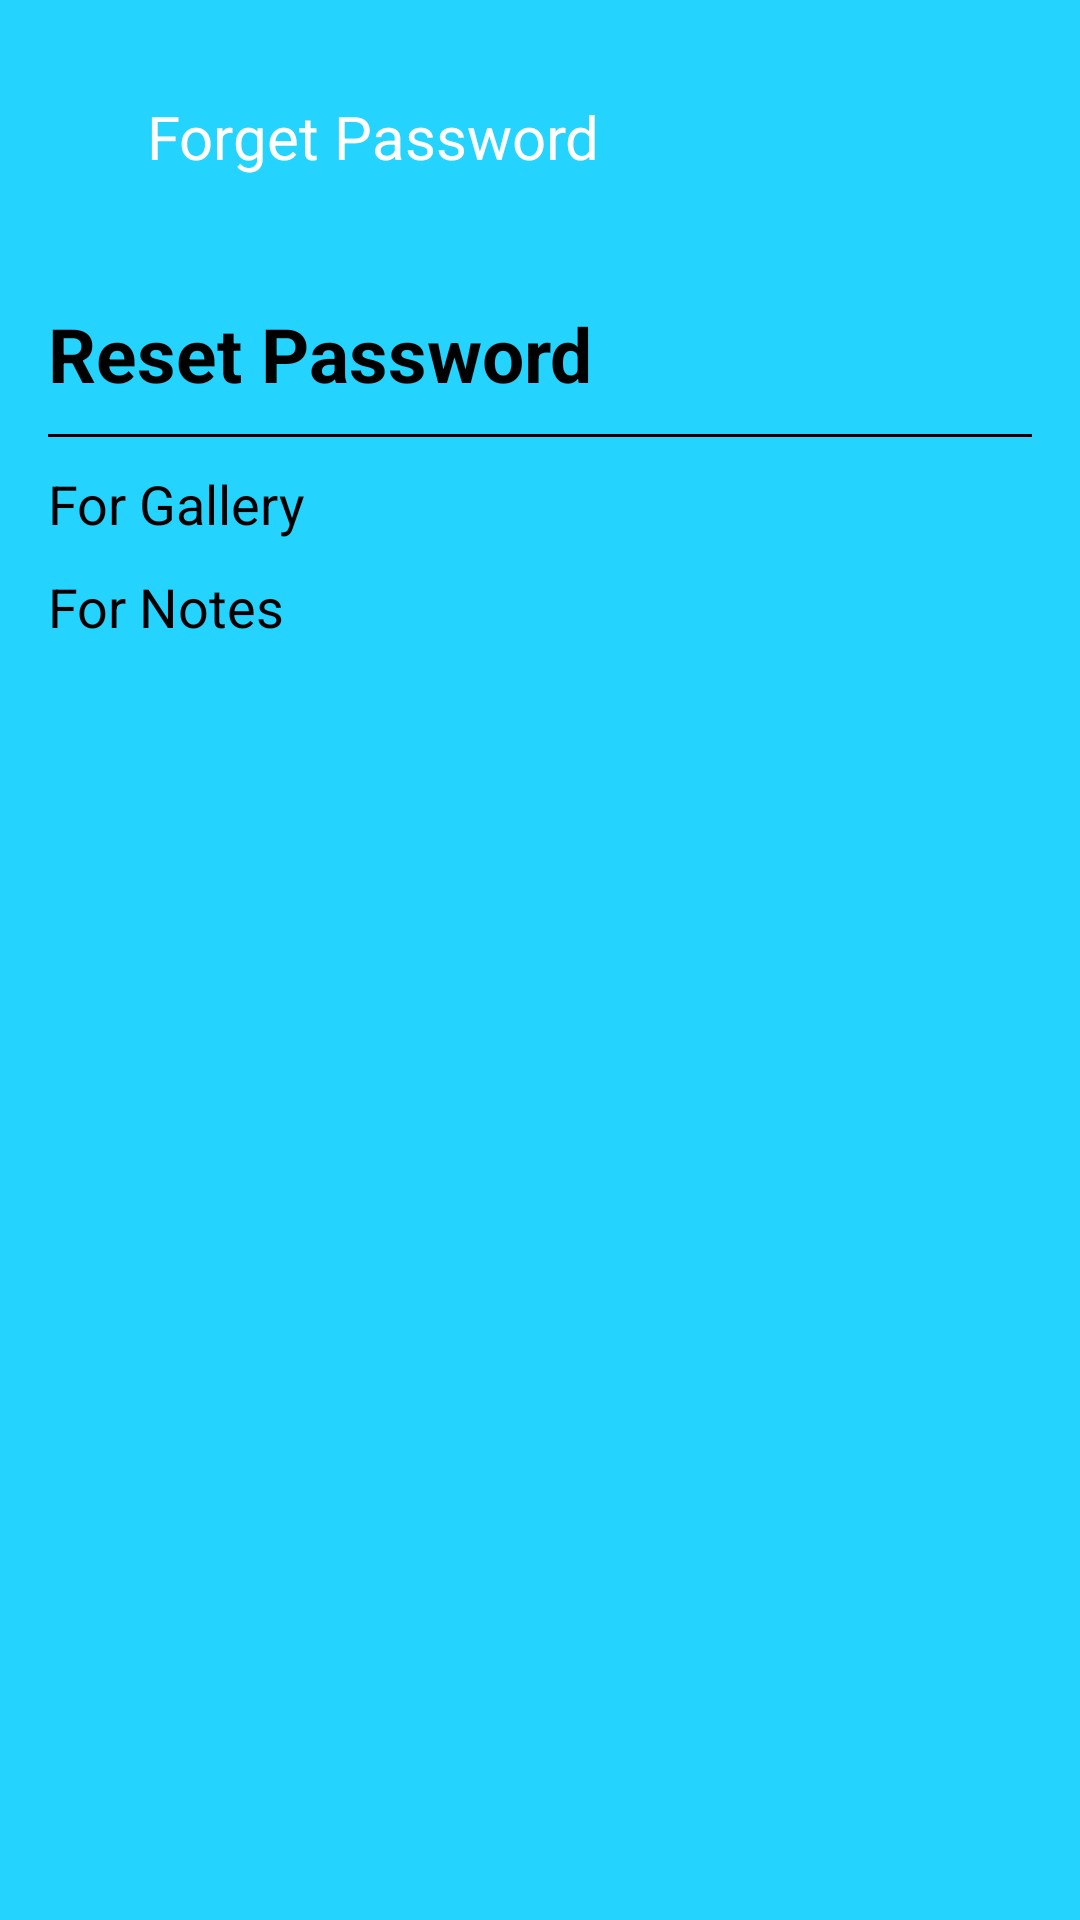

Produce the Android XML layout that renders to this screen, including the resource entries it uses.
<!-- AndroidManifest.xml: application theme Theme.FYP_proto -->
<!-- res/layout/activity_password_reset_menu.xml -->
<?xml version="1.0" encoding="utf-8"?>
<RelativeLayout
    xmlns:android="http://schemas.android.com/apk/res/android"
    xmlns:tools="http://schemas.android.com/tools"
    xmlns:app="http://schemas.android.com/apk/res-auto"
    android:layout_width="match_parent"
    android:layout_height="match_parent"
    android:background="@color/my_primary"
    tools:context=".PasswordResetMenu"
    android:padding="16dp">

    <RelativeLayout
        android:layout_width="match_parent"
        android:layout_height="wrap_content"
        android:padding="16dp">

        <ImageView
            android:layout_width="wrap_content"
            android:layout_height="wrap_content"
            android:id="@+id/left_icon"
            android:layout_centerVertical="true"
            android:src="@drawable/ic_baseline_arrow_back_ios_24"/>

        <TextView
            android:layout_width="wrap_content"
            android:layout_height="wrap_content"
            android:layout_marginStart="17dp"
            android:layout_toEndOf="@id/left_icon"
            android:text="Forget Password"
            android:textColor="@android:color/white"
            android:layout_centerVertical="true"
            android:textSize="20dp" />

        

    </RelativeLayout>

    <LinearLayout
        android:layout_width="match_parent"
        android:layout_height="800dp"
        android:clipToPadding="false"
        android:gravity="center"
        android:orientation="horizontal"
        >


        <LinearLayout
            android:layout_width="match_parent"
            android:layout_height="match_parent"
            android:layout_marginTop="50dp"
            android:gravity="left"
            android:orientation="vertical">


            <TextView
                android:layout_width="wrap_content"
                android:layout_height="wrap_content"
                android:layout_marginTop="10dp"
                android:text="Reset Password"
                android:textColor="@color/black"
                android:textSize="25sp"
                android:textStyle="bold" />
            <View
                android:layout_width="match_parent"
                android:layout_height="1dp"
                android:layout_marginTop="10dp"
                android:background="@android:color/black"/>

            <TextView
                android:layout_width="wrap_content"
                android:layout_height="wrap_content"
                android:autoLink="web"
                android:id="@+id/resetGalleryOption"
                android:layout_centerInParent="true"
                android:text="For Gallery"
                android:textColor="@color/black"
                android:textSize="18sp"
                android:layout_marginTop="10dp"
                android:linksClickable="true"/>
            <TextView
                android:layout_width="wrap_content"
                android:layout_height="wrap_content"
                android:autoLink="web"
                android:id="@+id/resetNotesOption"
                android:layout_centerInParent="true"
                android:text="For Notes"
                android:textSize="18sp"
                android:textColor="@color/black"
                android:layout_marginTop="10dp"
                android:linksClickable="true"/>



        </LinearLayout>


    </LinearLayout>





</RelativeLayout>
<!-- resources referenced by this layout -->
<resources>
  <color name="black">#FF000000</color>
  <color name="my_primary">#FF24D3FE</color>
  <style name="Theme.FYP_proto" parent="Theme.MaterialComponents.DayNight.DarkActionBar">
          
          <item name="colorPrimary">@color/my_primary</item>
          <item name="colorPrimaryVariant">@color/my_primary</item>
          <item name="colorOnPrimary">@color/white</item>
          
          <item name="colorSecondary">@color/teal_200</item>
          <item name="colorSecondaryVariant">@color/teal_700</item>
          <item name="colorOnSecondary">@color/black</item>
          
          <item name="android:statusBarColor">@color/my_primary</item>
          
      </style>
  <color name="white">#FFFFFFFF</color>
  <color name="teal_200">#FF03DAC5</color>
  <color name="teal_700">#FF018786</color>
</resources>
